Run: headless pygame with SDL's dummy video driver; simulated clock (each Clock.tick advances the game by its frame time, no real sleeping); random seed 0; keys injected as events and as key.get_pressed() state; mouse plan: one left click at the window centre at the start of phase 2, then a move to the lower-right quarter at the start of phase 3.
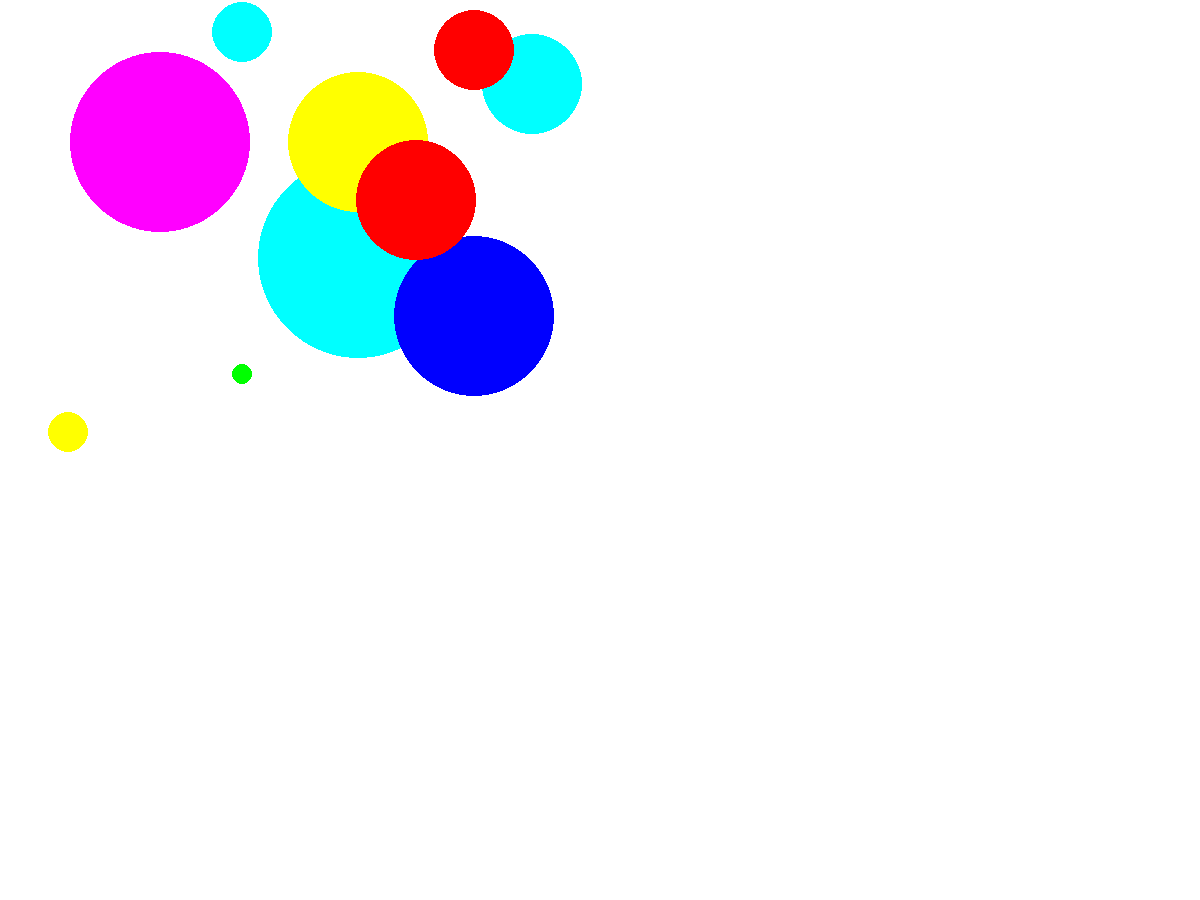
Frame 1 of 4 · flips 1–60 · no input
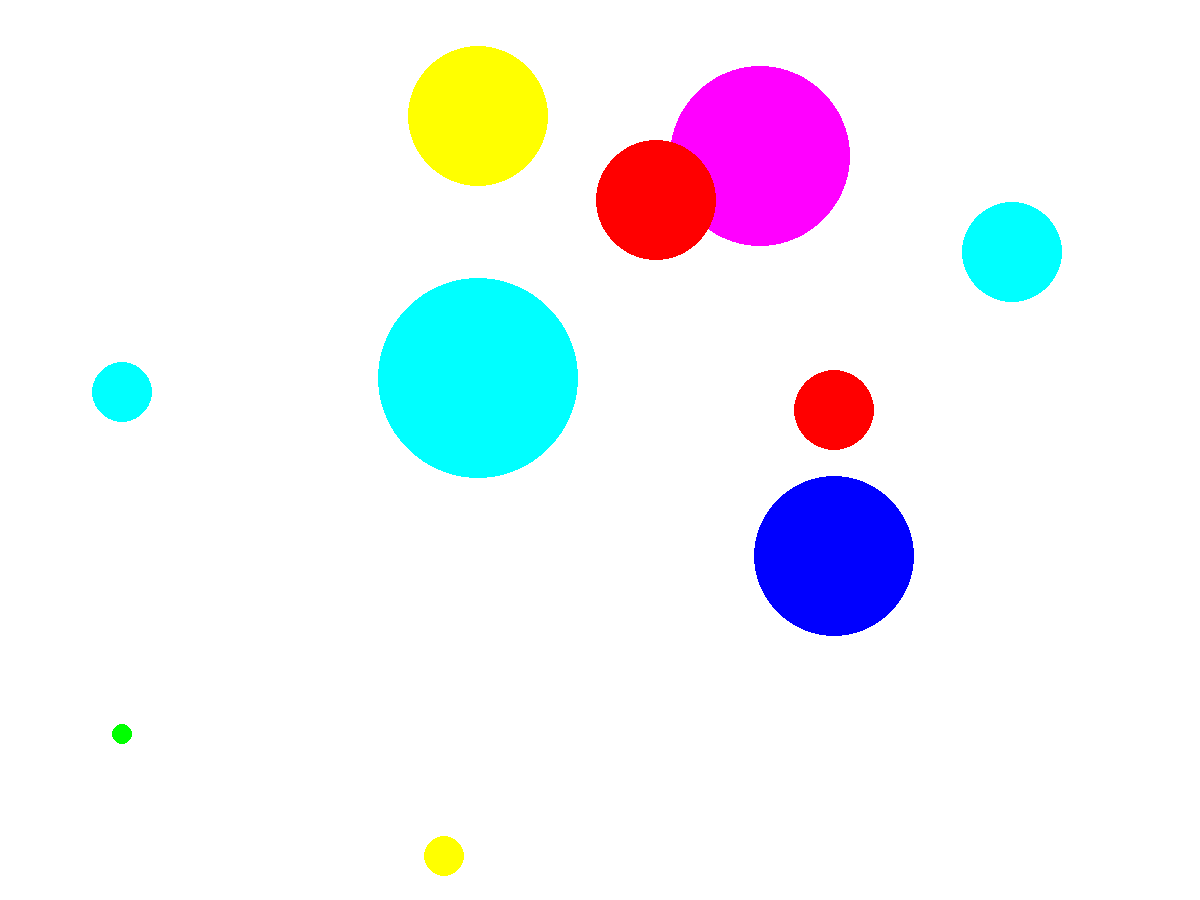
Frame 2 of 4 · flips 61–180 · clicked the window centre · tapped SPACE, RETURN · held RIGHT (→), D
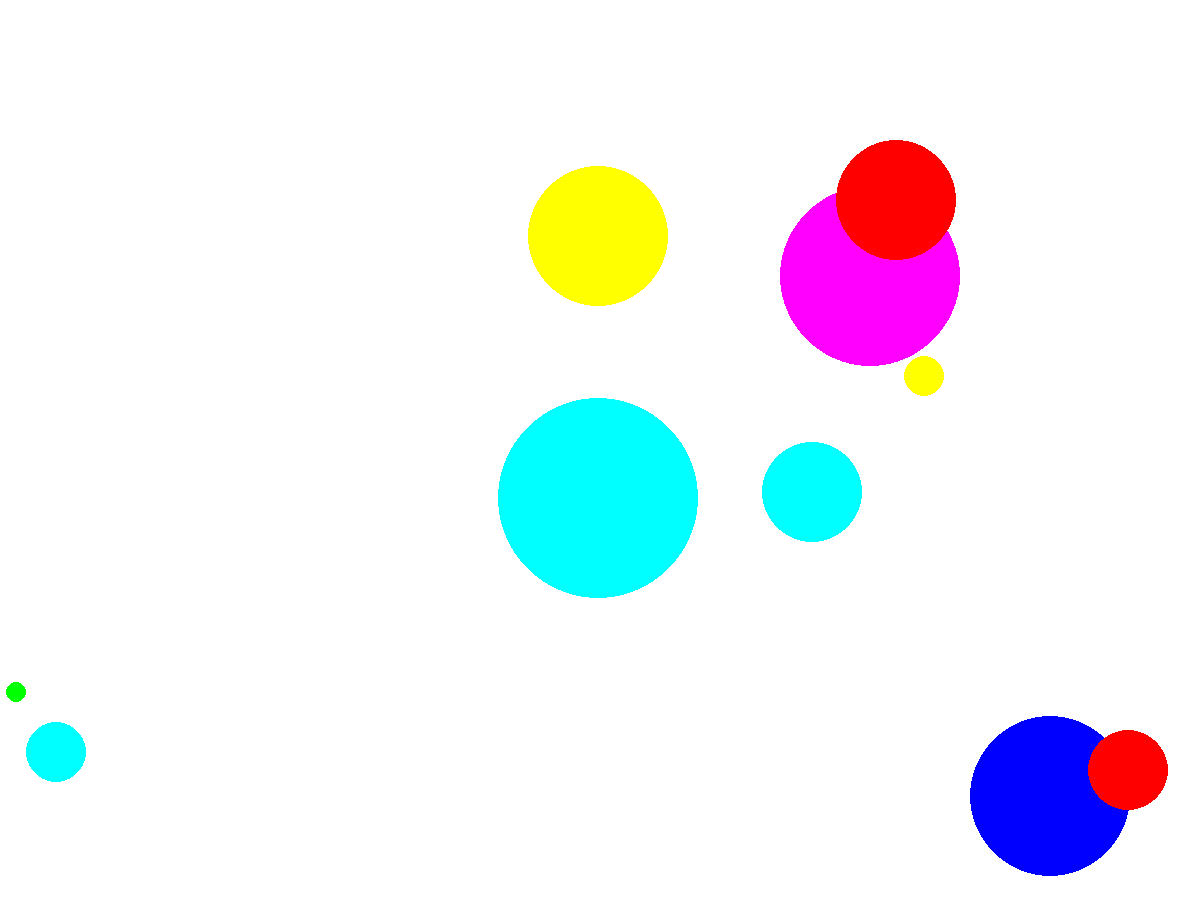
Frame 3 of 4 · flips 181–300 · moved the mouse to the lower-right quarter · held DOWN (↓), S
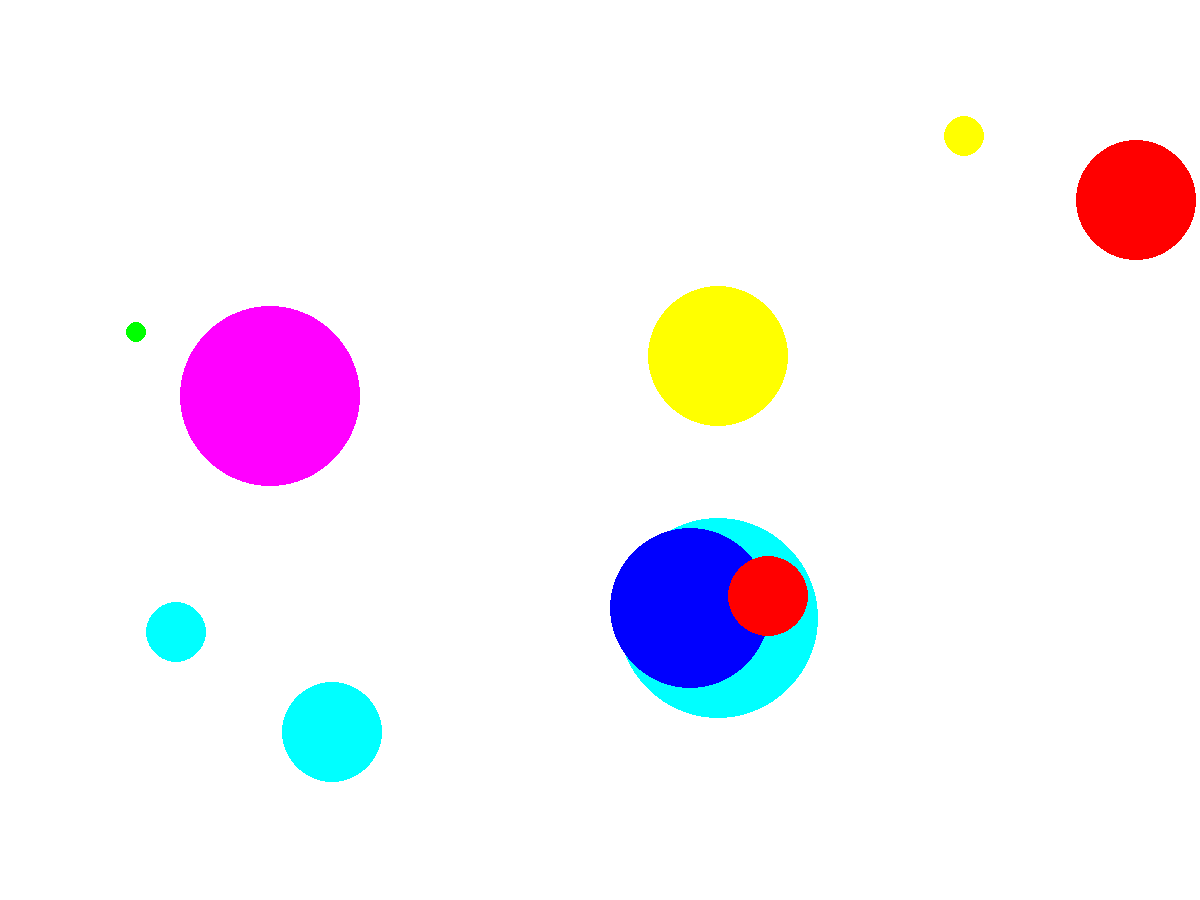
Frame 4 of 4 · flips 301–420 · held LEFT (←), A, UP (↑), W

The pygame program that drew these frames:

import pygame
from pygame.draw import *
from random import randint
pygame.init()

class Vector:
    '''Класс вектор:
     для работы с координатой шарика или скоростью'''
    def __init__(self, x = 0, y = 0):
        self.x = x
        self.y = y

    def pair(self):
        return (self.x, self.y)

    def __add__(self, other):
        return Vector (self.x + other.x, self.y + other.y)

    def __sub__(self, other):
        return Vector (self.x - other.x, self.y - other.y)

    def __lt__(self, other):
        return (self.x < other.x) and (self.y < other.y)


class Ball:
    '''
    Класс шарика обладает:
    -координатами x,y типа Vector
    -скоростью vx, vy типа Vector
    -радиусом r
    -цветом color
    '''
    def __init__(self, pos, vel, r = 10,  color = (0, 0, 0)):
        self.color = color
        self.r = r
        self.pos = pos
        self.vel = vel

    def show(self):
        circle(screen, self.color, self.pos.pair(), self.r)

    def move(self):
        if (self.pos.x + self.r) > screen.get_width() or (self.pos.x - self.r) < 0:
            self.vel.x = -self.vel.x
        if (self.pos.y + self.r) > screen.get_height() or (self.pos.y - self.r) < 0:
            self.vel.y = -self.vel.y
        self.pos = self.pos + self.vel

    def collision(self):
        print('coll')

FPS = 20
global screen

RED = (255, 0, 0)
BLUE = (0, 0, 255)
YELLOW = (255, 255, 0)
GREEN = (0, 255, 0)
MAGENTA = (255, 0, 255)
CYAN = (0, 255, 255)
BLACK = (0, 0, 0)
COLORS = [RED, BLUE, YELLOW, GREEN, MAGENTA, CYAN]

screen = pygame.display.set_mode((1200, 900))
screen.fill('WHITE')
pygame.display.update()
clock = pygame.time.Clock()
finished = False
number_balls = 10
startpos = Vector(300, 200)


Startvel = [Vector(randint(-5, 5), randint(-5, 5)) for i in range(number_balls)]
Balls = [Ball(startpos, Startvel[i], 10*(10-i), COLORS[randint(0, 5)]) for i in range(number_balls)]

while not finished:
    clock.tick(FPS)
    for ball in Balls:
        ball.show()
        ball.move()
    for event in pygame.event.get():
        if event.type == pygame.QUIT:
            finished = True
        elif event.type == pygame.MOUSEBUTTONDOWN and event.button == 1:
            print('Click!')
    pygame.display.update()
    screen.fill('WHITE')

pygame.quit()
